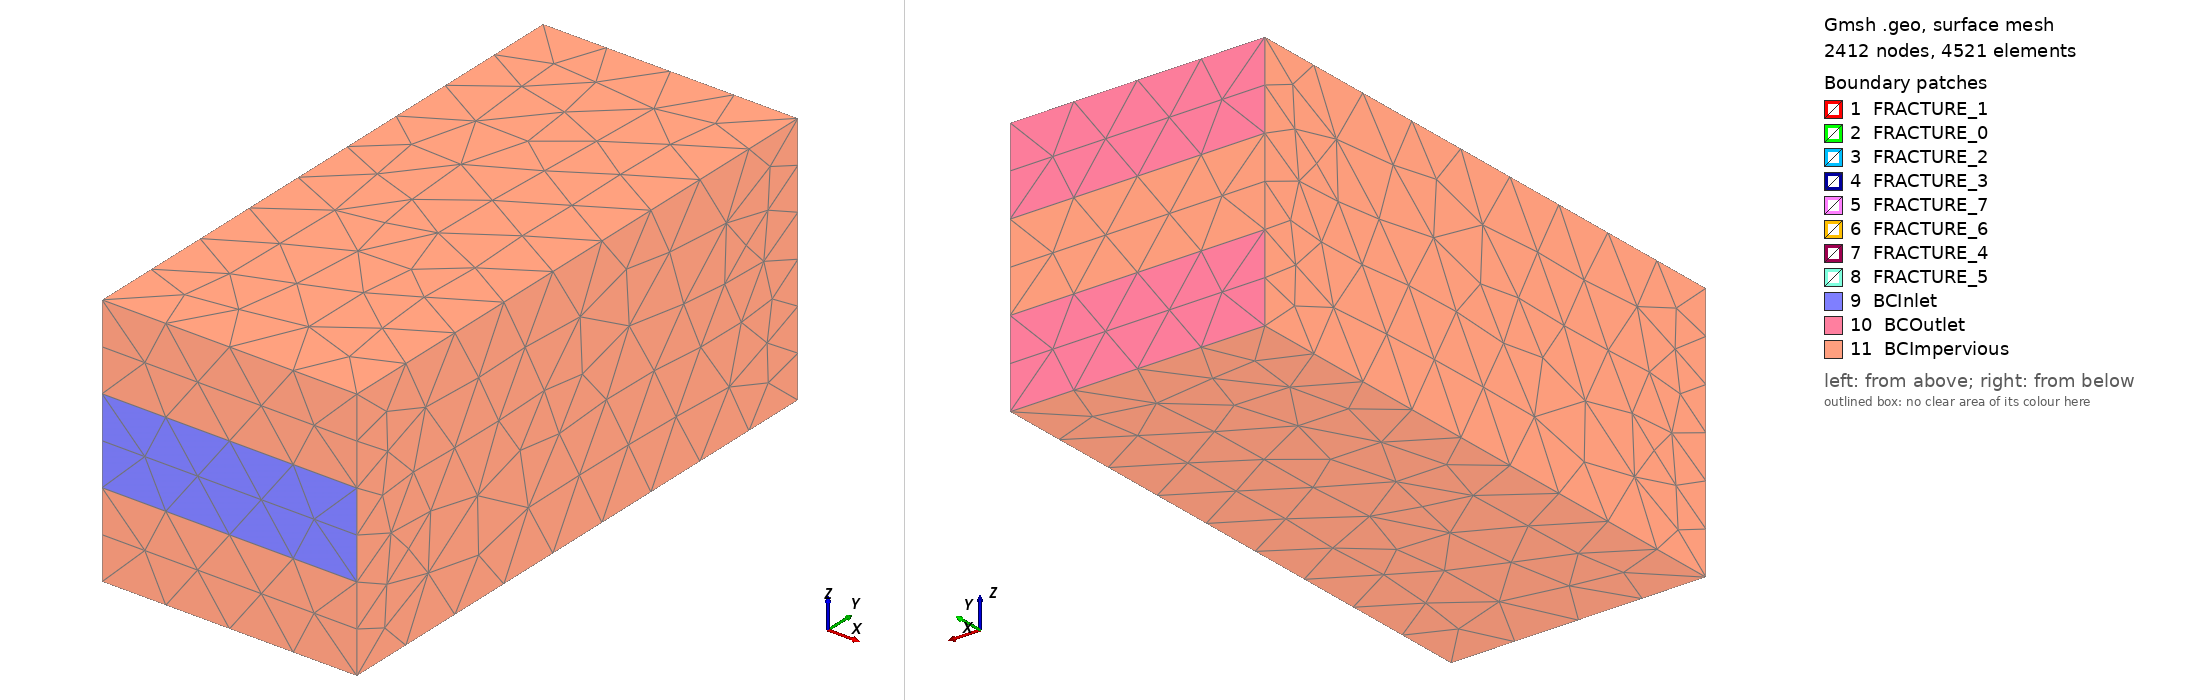

Gmsh geometry script, surface-meshed: 2412 nodes, 4521 surface elements. Boundary patches (legend numbers): 1 FRACTURE_1, 2 FRACTURE_0, 3 FRACTURE_2, 4 FRACTURE_3, 5 FRACTURE_7, 6 FRACTURE_6, 7 FRACTURE_4, 8 FRACTURE_5, 9 BCInlet, 10 BCOutlet, 11 BCImpervious. Left view from above one corner, right view from below the opposite corner. Legend entries are the model's physical surfaces. The drawing asked Gmsh for element sizes between 1% and 20% of the model's largest extent; the script's own settings can give other sizes.

=== case_3_aux.geo (drawn) ===
Geometry.Tolerance = 3.33333333333e-05;

s = 1.0;

// Domain corners
h_domain = 0.25;

// Fracture 1, left (low x) and right ends
h_1_left = s*0.1;
h_1_right = s*0.1;

// Fracture 2
h_2 = s*0.1;

// Intersection of 1 and 2
h_1_2 = s*0.05;

// Intersection of fractures 1 and 3
h_1_3 = s*0.04;
// Other points on fracture 3
h_3 = s*0.1;

// Points on fracture 4, close to f1 and far away
h_4_close = s*0.04;
h_4_away = s*0.1;

// Endpoints of fractures 5 and 6. Not intersection (below)
h_5_6 = s*0.04;
// Intersection between 5 and 6
h_5_6_isect = s*0.03;

// Intersection of 1 with 5 and 6
h_1_5_6 = s*0.03;

// Fracture 7
h_7 = s*0.06;
// Fracture 8
h_8 = s*0.06;
// Intersection between 1 and 7 and 8
h_1_7 = s*0.06;
h_1_8 = s*0.06;

ymax = 2.25;

// Fracture 1 points
p0 = newp; Point(p0) = {0.05, 0.25, 0.5, 0.1 , h_1_left };
p1 = newp; Point(p1) = {0.95, 0.25, 0.5, 0.1 , h_1_left };
p2 = newp; Point(p2) = {0.95, 2.0, 0.5, 0.1 , h_1_right };
p3 = newp; Point(p3) = {0.05, 2.0, 0.5, 0.1 , h_1_right };

// Fracture 2 points
p4 = newp; Point(p4) = {0.5, 0.05, 0.95, 0.1 , h_2 };
p5 = newp; Point(p5) = {0.5, 0.05, 0.05, 0.1 , h_2 };
p6 = newp; Point(p6) = {0.5, 0.3, 0.05, 0.1 , h_2 };
p7 = newp; Point(p7) = {0.5, 0.3, 0.95, 0.1 , h_2 };

// Intersection of fracture 1 and fracture 3 points
p8 = newp; Point(p8) = {0.05, 1.0, 0.5, 0.04 , h_1_3 };
p9 = newp; Point(p9) = {0.95, 1.0, 0.5, 0.04 , h_1_3 };

// Other points of fracture 3
p10 = newp; Point(p10) = {0.95, 2.2, 0.85, 0.1 , h_3 };
p11 = newp; Point(p11) = {0.05, 2.2, 0.85, 0.1 , h_3 };

// Fracture 4 points
p12 = newp; Point(p12) = {0.05, 1.0, 0.48, 0.04 , h_4_close };
p13 = newp; Point(p13) = {0.95, 1.0, 0.48, 0.04 , h_4_close };
p14 = newp; Point(p14) = {0.95, 2.2, 0.14, 0.1 , h_4_away };
p15 = newp; Point(p15) = {0.05, 2.2, 0.14, 0.1 , h_4_away };

// Fractures 5 and 6 points
p16 = newp; Point(p16) = {0.23, 1.9, 0.3, 0.04, h_5_6 };
p17 = newp; Point(p17) = {0.23, 1.9, 0.7, 0.04, h_5_6 };
p18 = newp; Point(p18) = {0.17, 2.2, 0.7, 0.04, h_5_6 };
p19 = newp; Point(p19) = {0.17, 2.2, 0.3, 0.04, h_5_6 };
p20 = newp; Point(p20) = {0.17, 1.9, 0.3, 0.04, h_5_6 };
p21 = newp; Point(p21) = {0.17, 1.9, 0.7, 0.04, h_5_6 };
p22 = newp; Point(p22) = {0.23, 2.2, 0.7, 0.04, h_5_6 };
p23 = newp; Point(p23) = {0.23, 2.2, 0.3, 0.04, h_5_6 };

// Fracture 7 points
p24 = newp; Point(p24) = {.77, 1.9, 0.3, 0.06 , h_7 };
p25 = newp; Point(p25) = {.77, 1.9, 0.7, 0.06 , h_7 };
p26 = newp; Point(p26) = {.77, 2.2, 0.7, 0.06, h_7 };
p27 = newp; Point(p27) = {.77, 2.2, 0.3, 0.06, h_7 };

// Fracture 8 points
p28 = newp; Point(p28) = {0.83, 1.9, 0.3, 0.06, h_8 };
p29 = newp; Point(p29) = {0.83, 1.9, 0.7, 0.06, h_8 };
p30 = newp; Point(p30) = {0.83, 2.2, 0.7, 0.06, h_8 };
p31 = newp; Point(p31) = {0.83, 2.2, 0.3, 0.06 , h_8 };

// Domain corner points
p32 = newp; Point(p32) = {0.0, 0.0, 1.0, h_domain };
p33 = newp; Point(p33) = {0.0, 0.0, 0.0, h_domain };
p34 = newp; Point(p34) = {0.0, ymax, 0.0, h_domain };
p35 = newp; Point(p35) = {0.0, ymax, 1.0, h_domain };
p36 = newp; Point(p36) = {1.0, 0.0, 1.0, h_domain };
p37 = newp; Point(p37) = {1.0, 0.0, 0.0, h_domain };
p38 = newp; Point(p38) = {1.0, ymax, 0.0, h_domain };
p39 = newp; Point(p39) = {1.0, ymax, 1.0, h_domain };

// Intersection of Fractures 1 and 2 points
p40 = newp; Point(p40) = {0.5, 0.3, 0.5, 0.05 , h_1_2 };
p41 = newp; Point(p41) = {0.5, 0.25, 0.5, 0.05 , h_1_2 };

// Intersections between fractures 1 and 5 and 6 points
p42 = newp; Point(p42) = {0.23, 1.9, 0.5, 0.03 , h_1_5_6 };
p43 = newp; Point(p43) = {0.21, 2.0, 0.5, 0.03 , h_1_5_6 };
p44 = newp; Point(p44) = {0.17, 1.9, 0.5, 0.03 , h_1_5_6 };
p45 = newp; Point(p45) = {0.19, 2.0, 0.5, 0.03 , h_1_5_6 };

// Intersections between fractures 1 and 7 and 8 points
p46 = newp; Point(p46) = {0.77, 1.9, 0.5, 0.06, h_1_7 };
p47 = newp; Point(p47) = {0.77, 2.0, 0.5, 0.06, h_1_7 };
p48 = newp; Point(p48) = {0.83, 1.9, 0.5, 0.06, h_1_8 };
p49 = newp; Point(p49) = {0.83, 2.0, 0.5, 0.06, h_1_8 };

// Intersection of fractures 5 and 6 points
p50 = newp; Point(p50) = {0.2, 2.05, 0.7, 0.03 , h_5_6_isect };
p51 = newp; Point(p51) = {0.2, 2.05, 0.3, 0.03 , h_5_6_isect };

// Domain boundaries conditions points
pin00 = newp; Point(pin00) = {0., 0., 0.333333, h_domain};
pin01 = newp; Point(pin01) = {0., 0., 0.666667, h_domain};
pin11 = newp; Point(pin11) = {1., 0., 0.666667, h_domain};
pin10 = newp; Point(pin10) = {1., 0., 0.333333, h_domain};
pout00 = newp; Point(pout00) = {0., ymax, 0.333333, h_domain};
pout01 = newp; Point(pout01) = {0., ymax, 0.666667, h_domain};
pout11 = newp; Point(pout11) = {1., ymax, 0.666667, h_domain};
pout10 = newp; Point(pout10) = {1., ymax, 0.333333, h_domain};

// End of point specification

// Define lines 
frac_line_0= newl; Line(frac_line_0) = {p0, p8};
frac_line_1= newl; Line(frac_line_1) = {p0, p41};
frac_line_2= newl; Line(frac_line_2) = {p1, p9};
frac_line_3= newl; Line(frac_line_3) = {p1, p41};
frac_line_4= newl; Line(frac_line_4) = {p2, p9};
frac_line_5= newl; Line(frac_line_5) = {p2, p49};
frac_line_6= newl; Line(frac_line_6) = {p3, p8};
frac_line_7= newl; Line(frac_line_7) = {p3, p45};
frac_line_8= newl; Line(frac_line_8) = {p4, p5};
frac_line_9= newl; Line(frac_line_9) = {p4, p7};
frac_line_10= newl; Line(frac_line_10) = {p5, p6};
frac_line_11= newl; Line(frac_line_11) = {p6, p40};
frac_line_12= newl; Line(frac_line_12) = {p7, p40};
frac_line_13= newl; Line(frac_line_13) = {p8, p9};
frac_line_14= newl; Line(frac_line_14) = {p8, p11};
frac_line_15= newl; Line(frac_line_15) = {p9, p10};
frac_line_16= newl; Line(frac_line_16) = {p10, p11};
frac_line_17= newl; Line(frac_line_17) = {p12, p13};
frac_line_18= newl; Line(frac_line_18) = {p12, p15};
frac_line_19= newl; Line(frac_line_19) = {p13, p14};
frac_line_20= newl; Line(frac_line_20) = {p14, p15};
frac_line_21= newl; Line(frac_line_21) = {p16, p42};
frac_line_22= newl; Line(frac_line_22) = {p16, p51};
frac_line_23= newl; Line(frac_line_23) = {p17, p42};
frac_line_24= newl; Line(frac_line_24) = {p17, p50};
frac_line_25= newl; Line(frac_line_25) = {p18, p19};
frac_line_26= newl; Line(frac_line_26) = {p18, p50};
frac_line_27= newl; Line(frac_line_27) = {p19, p51};
frac_line_28= newl; Line(frac_line_28) = {p20, p44};
frac_line_29= newl; Line(frac_line_29) = {p20, p51};
frac_line_30= newl; Line(frac_line_30) = {p21, p44};
frac_line_31= newl; Line(frac_line_31) = {p21, p50};
frac_line_32= newl; Line(frac_line_32) = {p22, p23};
frac_line_33= newl; Line(frac_line_33) = {p22, p50};
frac_line_34= newl; Line(frac_line_34) = {p23, p51};
frac_line_35= newl; Line(frac_line_35) = {p24, p27};
frac_line_36= newl; Line(frac_line_36) = {p24, p46};
frac_line_37= newl; Line(frac_line_37) = {p25, p26};
frac_line_38= newl; Line(frac_line_38) = {p25, p46};
frac_line_39= newl; Line(frac_line_39) = {p26, p27};
frac_line_40= newl; Line(frac_line_40) = {p28, p31};
frac_line_41= newl; Line(frac_line_41) = {p28, p48};
frac_line_42= newl; Line(frac_line_42) = {p29, p30};
frac_line_43= newl; Line(frac_line_43) = {p29, p48};
frac_line_44= newl; Line(frac_line_44) = {p30, p31};
frac_line_45= newl; Line(frac_line_45) = {p32, pin01};
frac_line_45_1= newl; Line(frac_line_45_1) = {pin01, pin00};
frac_line_45_2= newl; Line(frac_line_45_2) = {pin00, p33};
frac_line_46= newl; Line(frac_line_46) = {p32, p35};
frac_line_47= newl; Line(frac_line_47) = {p32, p36};
frac_line_48= newl; Line(frac_line_48) = {p33, p34};
frac_line_49= newl; Line(frac_line_49) = {p33, p37};
frac_line_50= newl; Line(frac_line_50) = {p34, pout00};
frac_line_50_1= newl; Line(frac_line_50_1) = {pout00, pout01};
frac_line_50_2= newl; Line(frac_line_50_2) = {pout01, p35};
frac_line_51= newl; Line(frac_line_51) = {p34, p38};
frac_line_52= newl; Line(frac_line_52) = {p35, p39};
frac_line_53= newl; Line(frac_line_53) = {p36, pin11};
frac_line_53_1= newl; Line(frac_line_53_1) = {pin11, pin10};
frac_line_53_2= newl; Line(frac_line_53_2) = {pin10, p37};
frac_line_54= newl; Line(frac_line_54) = {p36, p39};
frac_line_55= newl; Line(frac_line_55) = {p37, p38};
frac_line_56= newl; Line(frac_line_56) = {p38, pout10};
frac_line_56_1= newl; Line(frac_line_56_1) = {pout10, pout11};
frac_line_56_2= newl; Line(frac_line_56_2) = {pout11, p39};
frac_line_57= newl; Line(frac_line_57) = {p40, p41};
frac_line_58= newl; Line(frac_line_58) = {p42, p43};
frac_line_59= newl; Line(frac_line_59) = {p43, p45};
frac_line_60= newl; Line(frac_line_60) = {p43, p47};
frac_line_61= newl; Line(frac_line_61) = {p44, p45};
frac_line_62= newl; Line(frac_line_62) = {p46, p47};
frac_line_63= newl; Line(frac_line_63) = {p47, p49};
frac_line_64= newl; Line(frac_line_64) = {p48, p49};
frac_line_65= newl; Line(frac_line_65) = {p50, p51};

in_line_low = newl; Line(in_line_low) = {pin00, pin10};

in_line_hi = newl; Line(in_line_hi) = {pin01, pin11};

out_line_low = newl; Line(out_line_low) = {pout00, pout10};

out_line_hi = newl; Line(out_line_hi) = {pout01, pout11};


// End of line specification

//Physical bodies 
Curve Loop(1) = {9, 11, 12, -13, -10};
Plane Surface(1) = {1};

Line{66} In Surface{1};

Curve Loop(2) = {2, -4, 3, -14, -1};
Plane Surface(2) = {2};
Curve Loop(3) = {5, -14, -7, 8, -68, 69, 72, -6};
Plane Surface(3) = {3};

Line{71} In Surface{3};
Line{73} In Surface{3};
Line{70} In Surface{3};
Line{67} In Surface{3};

Curve Loop(4) = {15, -17, -16, -14};
Plane Surface(4) = {4};

Curve Loop(5) = {20, 21, -19, 18};
Plane Surface(5) = {5};

Curve Loop(6) = {44, -42, 41, -45, -43};
Plane Surface(6) = {6};

Line{73} In Surface{6};

Curve Loop(7) = {38, 40, -36, 37, -39};
Plane Surface(7) = {7};

Line{71} In Surface{7};

Curve Loop(8) = {25, -27, 26, 28, -23, 22, -24};
Plane Surface(8) = {8};

Line{67} In Surface{8};

Curve Loop(9) = {33, 35, -30, 29, -31, 32, -34};
Plane Surface(9) = {9};

Line{70} In Surface{9};

Curve Loop(10) = {76, 59, -75, -47};
Plane Surface(10) = {10};


Curve Loop(11) = {65, -57, -55, 78};
Plane Surface(11) = {11};
Curve Loop(12) = {77, -63, -56, 53};
Plane Surface(12) = {12};


Curve Loop(13) = {61, -65, -64, -63, -62, -60, -59, -58};
Plane Surface(13) = {13};
Curve Loop(14) = {64, -78, -54, 77};
Plane Surface(14) = {14};
Curve Loop(15) = {49, -55, -54, -53, -51, -48, -47, -46};
Plane Surface(15) = {15};
Curve Loop(16) = {58, -76, -46, 50};
Plane Surface(16) = {16};
Curve Loop(17) = {51, 56, -62, -52};
Plane Surface(17) = {17};
Curve Loop(18) = {49, 57, -61, -50};
Plane Surface(18) = {18};
Curve Loop(19) = {48, 52, -60, -75};
Plane Surface(19) = {19};

Line{74} In Surface{8};
Line{74} In Surface{9};
Line{14} In Surface{4};
Line{14} In Surface{3};
Line{14} In Surface{2};
Line{66} In Surface{2};


//Volume body
Surface Loop(1) = {10, 11, 12, 13, 14, 15, 16, 17, 18, 19};
Volume(1) = {1};
Surface {1,2,3,4,5,6,7,8,9} In Volume{1};
Coherence;


Physical Volume("RockMatrix_1") = {1};
Physical Surface("BCInlet") = {10};
Physical Surface("BCOutlet") = {11, 12};
Physical Surface("BCImpervious") = {13, 14, 15, 16, 17, 18, 19};
Physical Surface("FRACTURE_0") = {2,3};
Physical Surface("FRACTURE_1") = {1};
Physical Surface("FRACTURE_2") = {4};
Physical Surface("FRACTURE_3") = {5};
Physical Surface("FRACTURE_4") = {8};
Physical Surface("FRACTURE_5") = {9};
Physical Surface("FRACTURE_6") = {7};
Physical Surface("FRACTURE_7") = {6};


Physical Curve("FracturesIntersections") = {14, 67, 70, 71, 73, 66, 74};
